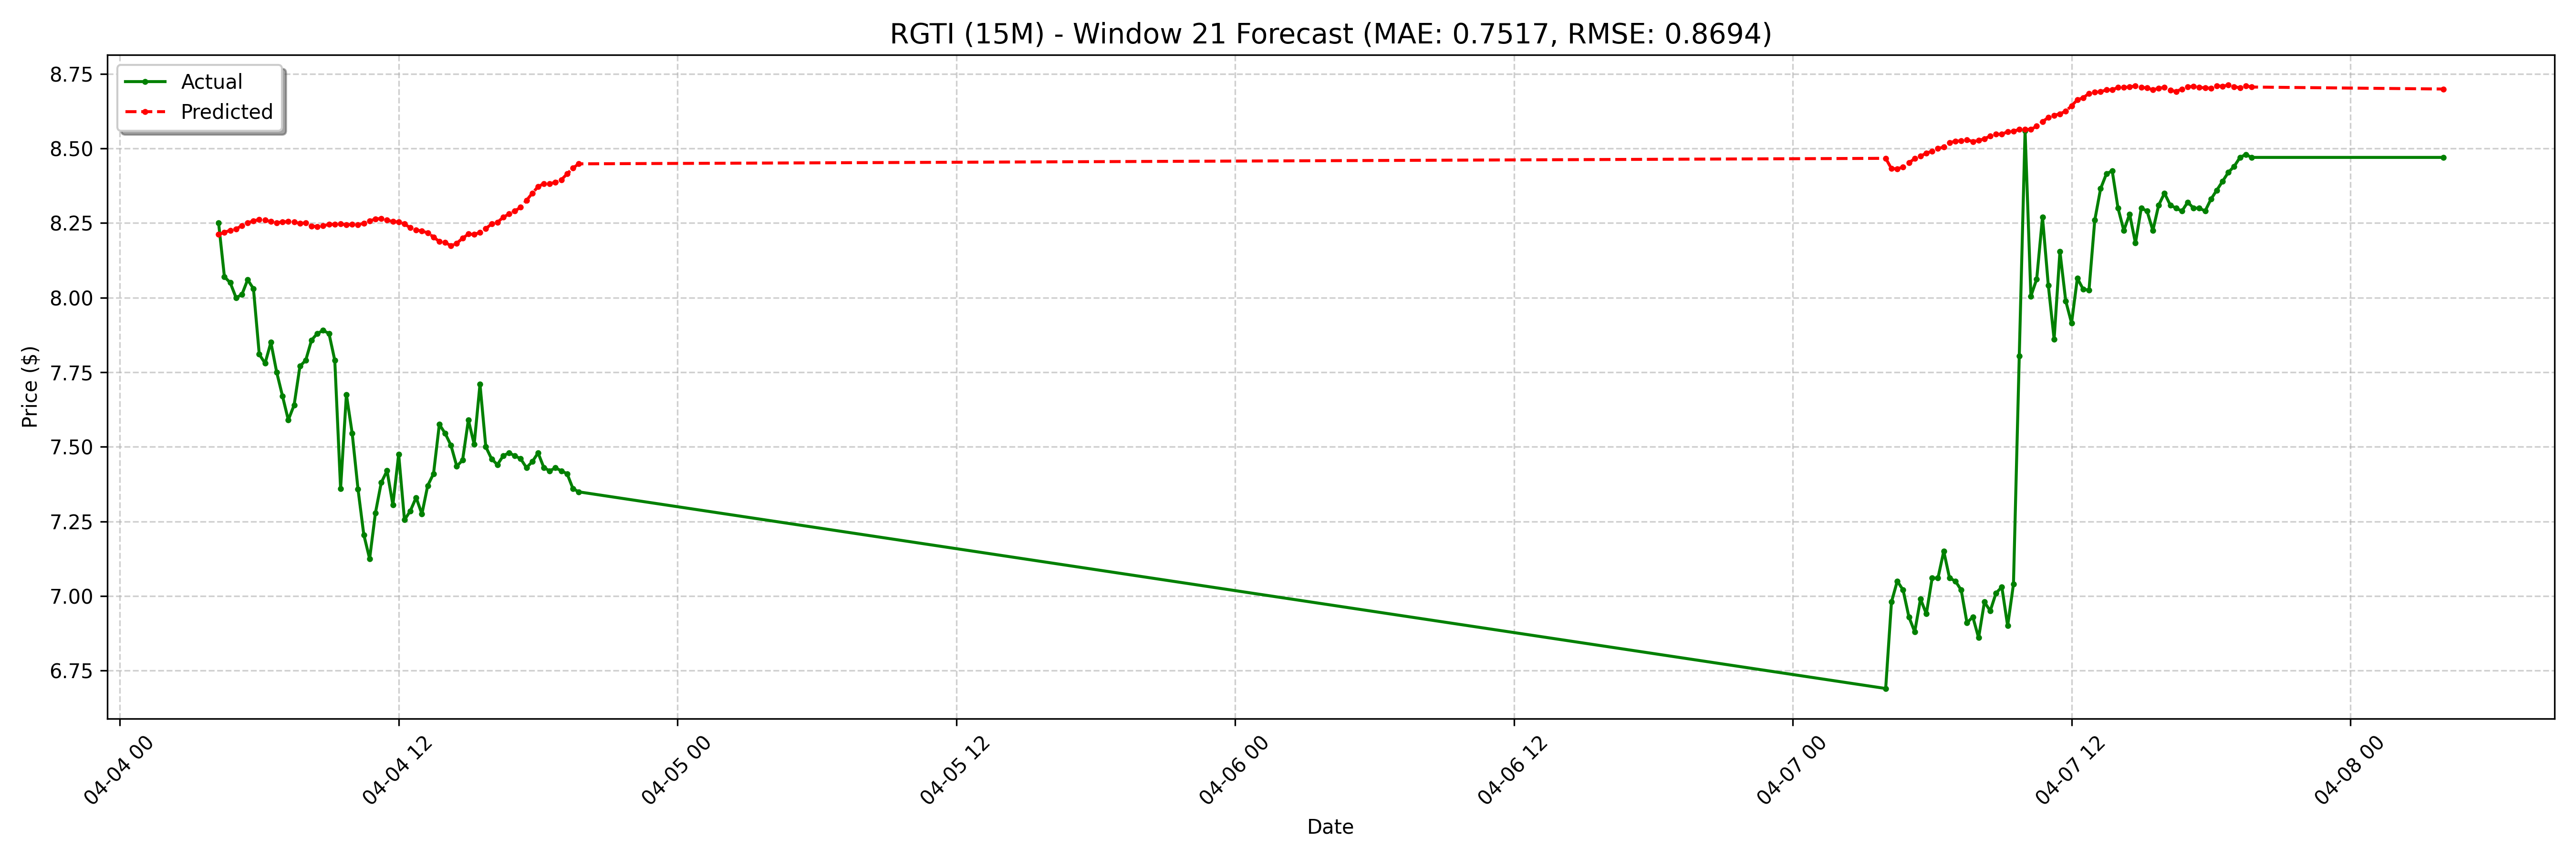

Source data for this figure (header and first rows):
date, actual, forecast
2025-04-04 04:15:00-04:00, 8.25, 8.212
2025-04-04 04:30:00-04:00, 8.07, 8.219
2025-04-04 04:45:00-04:00, 8.05, 8.226
2025-04-04 05:00:00-04:00, 8.0, 8.23
2025-04-04 05:15:00-04:00, 8.01, 8.241
2025-04-04 05:30:00-04:00, 8.06, 8.251
2025-04-04 05:45:00-04:00, 8.03, 8.257
2025-04-04 06:00:00-04:00, 7.81, 8.262
2025-04-04 06:15:00-04:00, 7.78, 8.26
2025-04-04 06:30:00-04:00, 7.85, 8.255
2025-04-04 06:45:00-04:00, 7.75, 8.251
2025-04-04 07:00:00-04:00, 7.67, 8.254
2025-04-04 07:15:00-04:00, 7.59, 8.255
2025-04-04 07:30:00-04:00, 7.64, 8.254
2025-04-04 07:45:00-04:00, 7.77, 8.248
2025-04-04 08:00:00-04:00, 7.79, 8.251
2025-04-04 08:15:00-04:00, 7.858, 8.24
2025-04-04 08:30:00-04:00, 7.88, 8.238
2025-04-04 08:45:00-04:00, 7.89, 8.241
2025-04-04 09:00:00-04:00, 7.88, 8.245
2025-04-04 09:15:00-04:00, 7.79, 8.245
2025-04-04 09:30:00-04:00, 7.36, 8.247
2025-04-04 09:45:00-04:00, 7.675, 8.244
2025-04-04 10:00:00-04:00, 7.545, 8.245
2025-04-04 10:15:00-04:00, 7.358, 8.244
2025-04-04 10:30:00-04:00, 7.205, 8.25
2025-04-04 10:45:00-04:00, 7.125, 8.257
2025-04-04 11:00:00-04:00, 7.279, 8.264
2025-04-04 11:15:00-04:00, 7.38, 8.265
2025-04-04 11:30:00-04:00, 7.42, 8.26
2025-04-04 11:45:00-04:00, 7.305, 8.255
2025-04-04 12:00:00-04:00, 7.475, 8.254
2025-04-04 12:15:00-04:00, 7.255, 8.247
2025-04-04 12:30:00-04:00, 7.285, 8.234
2025-04-04 12:45:00-04:00, 7.33, 8.227
2025-04-04 13:00:00-04:00, 7.275, 8.223
2025-04-04 13:15:00-04:00, 7.37, 8.217
2025-04-04 13:30:00-04:00, 7.41, 8.203
2025-04-04 13:45:00-04:00, 7.575, 8.188
2025-04-04 14:00:00-04:00, 7.545, 8.185
2025-04-04 14:15:00-04:00, 7.505, 8.174
2025-04-04 14:30:00-04:00, 7.435, 8.182
2025-04-04 14:45:00-04:00, 7.455, 8.199
2025-04-04 15:00:00-04:00, 7.59, 8.213
2025-04-04 15:15:00-04:00, 7.508, 8.212
2025-04-04 15:30:00-04:00, 7.71, 8.219
2025-04-04 15:45:00-04:00, 7.5, 8.231
2025-04-04 16:00:00-04:00, 7.459, 8.247
2025-04-04 16:15:00-04:00, 7.44, 8.253
2025-04-04 16:30:00-04:00, 7.47, 8.269
2025-04-04 16:45:00-04:00, 7.48, 8.281
2025-04-04 17:00:00-04:00, 7.47, 8.29
2025-04-04 17:15:00-04:00, 7.46, 8.303
2025-04-04 17:30:00-04:00, 7.43, 8.326
2025-04-04 17:45:00-04:00, 7.45, 8.35
2025-04-04 18:00:00-04:00, 7.48, 8.372
2025-04-04 18:15:00-04:00, 7.43, 8.382
2025-04-04 18:30:00-04:00, 7.42, 8.382
2025-04-04 18:45:00-04:00, 7.429, 8.386
2025-04-04 19:00:00-04:00, 7.42, 8.395
... 68 more rows
